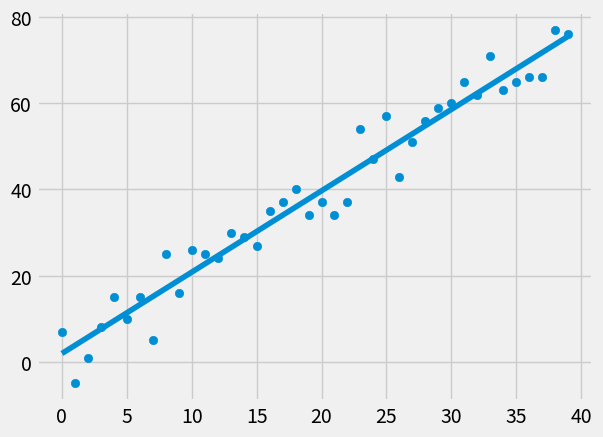

Recreate this plot in Python.
from statistics import mean
import numpy as np
import matplotlib.pyplot as plt
from matplotlib import style
import  random
style.use('fivethirtyeight')

def create_dataset(hm, variance, step = 2, correlation = False): #hm= how much data we want
    val = 1
    ys = []
    for i in range(hm):
        y = val + random.randrange(-variance, variance)
        ys.append(y)
        if correlation and correlation == 'pos':
            val += step
        elif correlation and correlation == 'neg':
            val -= step
    xs = [i for i in range(len(ys))]
    return np.array(xs, dtype = np.float64), np.array(ys, dtype = np.float64)

def best_fit_slope_and_intercept(xs, ys):
    m = (((mean(xs) * mean(ys)) - mean(xs*ys)) /
         ((mean(xs)*mean(xs)) - mean(xs*xs)) )
    b = mean(ys) - m*mean(xs)
    return m, b

def squared_error(ys_orig, ys_line):
    return sum((ys_line - ys_orig)**2 )

def coefficient_of_determination(ys_orig, ys_line):
    y_mean_line = [mean(ys_orig) for y in ys_orig]
    squared_error_regr = squared_error(ys_orig, ys_line)
    squared_error_y_mean = squared_error(ys_orig, y_mean_line)
    return 1 - (squared_error_regr / squared_error_y_mean)

xs, ys = create_dataset(40, 10, 2, correlation = 'pos')
print(xs)
print(ys)
m, b = best_fit_slope_and_intercept(xs, ys)
#print(m,b)

regression_line = [(m*x) + b for x in xs]

r_squared = coefficient_of_determination(ys, regression_line)
print(r_squared)

plt.scatter(xs, ys)
plt.plot(xs, regression_line)
plt.show()

